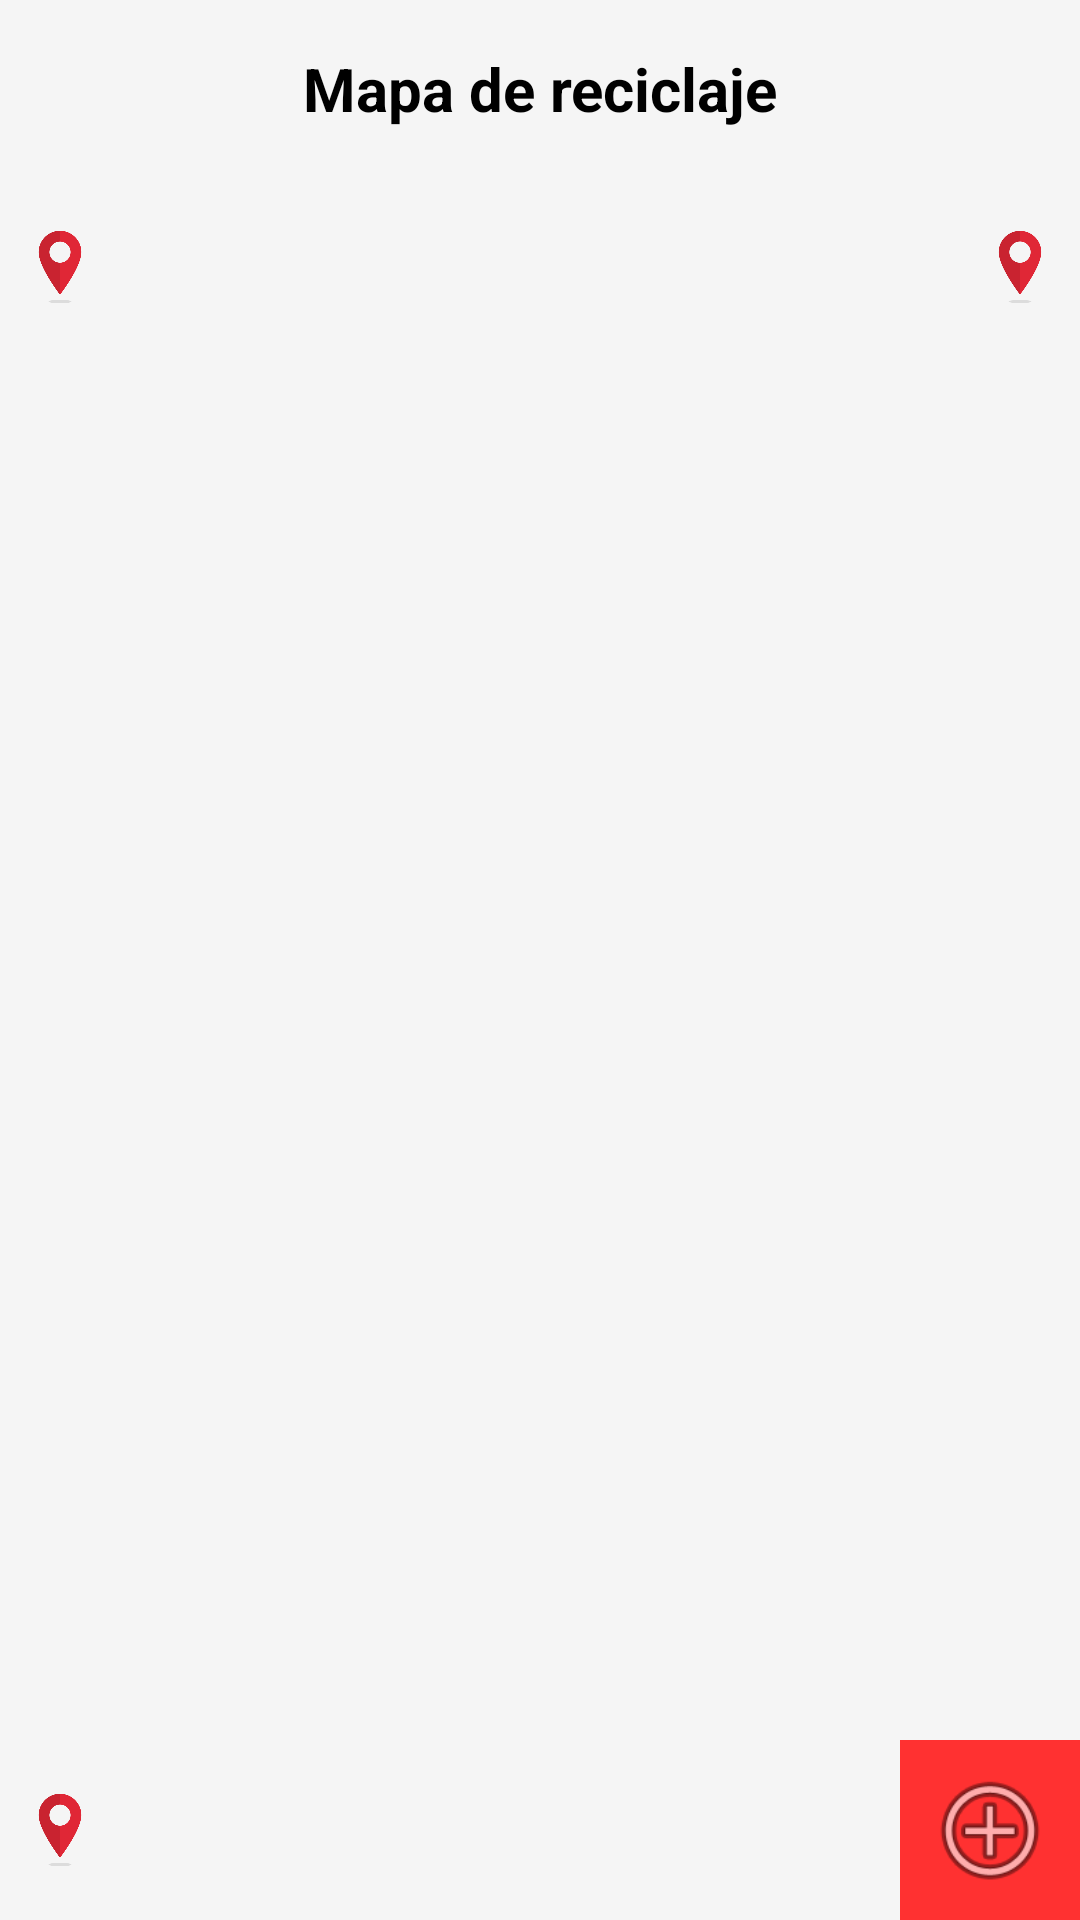

This screen was rendered from an Android layout file. Write that file and the resources it references.
<!-- AndroidManifest.xml: application theme Theme.BogoTrash -->
<!-- res/layout/activity_map.xml -->
<?xml version="1.0" encoding="utf-8"?>
<androidx.constraintlayout.widget.ConstraintLayout xmlns:android="http://schemas.android.com/apk/res/android"
    xmlns:app="http://schemas.android.com/apk/res-auto"
    android:layout_width="match_parent"
    android:layout_height="match_parent"
    android:background="@color/light_gray"
    android:fitsSystemWindows="true">

    
    <TextView
        android:id="@+id/mapTitle"
        android:layout_width="wrap_content"
        android:layout_height="wrap_content"
        android:text="Mapa de reciclaje"
        android:textSize="20sp"
        android:textStyle="bold"
        android:textColor="@color/black"
        app:layout_constraintTop_toTopOf="parent"
        app:layout_constraintStart_toStartOf="parent"
        app:layout_constraintEnd_toEndOf="parent"
        android:padding="16dp" />

    
    <View
        android:id="@+id/mapPlaceholder"
        android:layout_width="0dp"
        android:layout_height="0dp"
        android:background="@color/light_gray"
        app:layout_constraintTop_toBottomOf="@id/mapTitle"
        app:layout_constraintStart_toStartOf="parent"
        app:layout_constraintEnd_toEndOf="parent"
        app:layout_constraintBottom_toBottomOf="parent" />

    
    <ImageView
        android:id="@+id/marker1"
        android:layout_width="40dp"
        android:layout_height="60dp"
        android:src="@drawable/ic_recycle_marker"
        android:contentDescription="Marcador de reciclaje"
        app:layout_constraintTop_toTopOf="@id/mapPlaceholder"
        app:layout_constraintStart_toStartOf="@id/mapPlaceholder"
        app:layout_constraintVertical_bias="0.2"
        app:layout_constraintHorizontal_bias="0.3"
    />
    <ImageView
        android:id="@+id/marker2"
        android:layout_width="40dp"
        android:layout_height="60dp"
        android:src="@drawable/ic_recycle_marker"
        android:contentDescription="Marcador de reciclaje"
        app:layout_constraintTop_toTopOf="@id/mapPlaceholder"
        app:layout_constraintEnd_toEndOf="@id/mapPlaceholder"
        app:layout_constraintVertical_bias="0.4"
        app:layout_constraintHorizontal_bias="0.7" />

    <ImageView
        android:id="@+id/marker3"
        android:layout_width="40dp"
        android:layout_height="60dp"
        android:src="@drawable/ic_recycle_marker"
        android:contentDescription="Marcador de reciclaje"
        app:layout_constraintBottom_toBottomOf="@id/mapPlaceholder"
        app:layout_constraintStart_toStartOf="@id/mapPlaceholder"
        app:layout_constraintVertical_bias="0.6"
        app:layout_constraintHorizontal_bias="0.2" />

    <ImageView
        android:id="@+id/marker4"
        android:layout_width="40dp"
        android:layout_height="60dp"
        android:src="@drawable/ic_recycle_marker"
        android:contentDescription="Marcador de reciclaje"
        app:layout_constraintBottom_toBottomOf="@id/mapPlaceholder"
        app:layout_constraintEnd_toEndOf="@id/mapPlaceholder"
        app:layout_constraintVertical_bias="0.8"
        app:layout_constraintHorizontal_bias="0.6" />

    <ImageView
        android:id="@+id/marker5"
        android:layout_width="40dp"
        android:layout_height="60dp"
        android:src="@drawable/ic_recycle_marker"
        android:contentDescription="Marcador de reciclaje"
        app:layout_constraintTop_toTopOf="@id/mapPlaceholder"
        app:layout_constraintStart_toStartOf="@id/mapPlaceholder"
        app:layout_constraintVertical_bias="0.6"
        app:layout_constraintHorizontal_bias="0.5" />

    <ImageView
        android:id="@+id/marker6"
        android:layout_width="40dp"
        android:layout_height="60dp"
        android:src="@drawable/ic_recycle_marker"
        android:contentDescription="Marcador de reciclaje"
        app:layout_constraintBottom_toBottomOf="@id/mapPlaceholder"
        app:layout_constraintStart_toStartOf="@id/mapPlaceholder"
        app:layout_constraintVertical_bias="0.3"
        app:layout_constraintHorizontal_bias="0.8" />

    
    <ImageView
        android:id="@+id/addButton"
        android:layout_width="60dp"
        android:layout_height="60dp"
        android:src="@android:drawable/ic_menu_add"
        android:background="@color/Red"
        android:contentDescription="Añadir punto de reciclaje"
        app:layout_constraintBottom_toBottomOf="parent"
        app:layout_constraintEnd_toEndOf="parent"
        android:padding="8dp"
        app:layout_constraintVertical_bias="0.0"
        app:layout_constraintHorizontal_bias="0.0" />

</androidx.constraintlayout.widget.ConstraintLayout>
<!-- resources referenced by this layout -->
<resources>
  <color name="Red">#ff3131</color>"
  <color name="black">#FF000000</color>
  <color name="light_gray">#FFF5F5F5</color>
  <!-- drawable ic_recycle_marker: png bitmap (drawable, 5519 bytes) -->
  <style name="Theme.BogoTrash" parent="Theme.MaterialComponents.DayNight.DarkActionBar">
          
      </style>
</resources>
